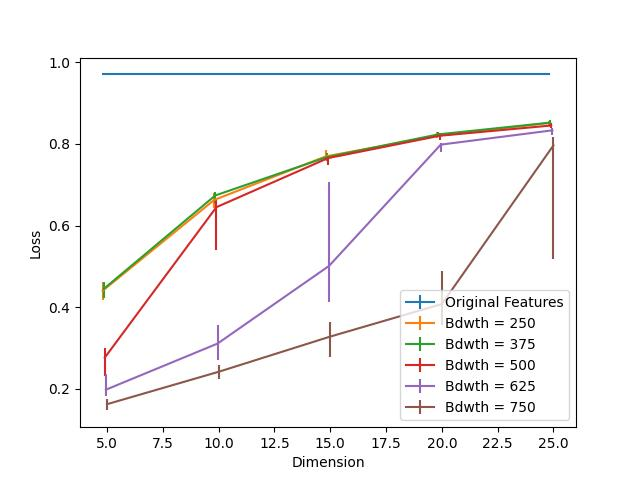

The table this chart was drawn from, first rows:
Dimension, Bdwth = 250, Bdwth = 250 25, Bdwth = 250 75, Bdwth = 375, Bdwth = 375 25, Bdwth = 375 75, Bdwth = 500, Bdwth = 500 25, Bdwth = 500 75, Bdwth = 625, Bdwth = 625 25, Bdwth = 625 75, Bdwth = 750, Bdwth = 750 25, Bdwth = 750 75, Original Features
5, 0.4402, 0.0213, 0.0214, 0.4448, 0.0218, 0.0168, 0.2768, 0.0449, 0.0247, 0.1983, 0.016, 0.0395, 0.1628, 0.0152, 0.0136, 0.97
10, 0.6627, 0.0195, 0.0163, 0.6737, 0.0182, 0.0091, 0.645, 0.1056, 0.0195, 0.3111, 0.0404, 0.0452, 0.2421, 0.0169, 0.0175, 0.97
15, 0.7693, 0.0079, 0.0156, 0.7676, 0.0086, 0.0089, 0.7651, 0.0173, 0.0052, 0.5014, 0.0896, 0.2064, 0.3283, 0.0492, 0.0352, 0.97
20, 0.82, 0.0067, 0.0092, 0.8233, 0.0063, 0.0069, 0.8198, 0.0101, 0.0078, 0.7981, 0.0173, 0.0047, 0.4079, 0.0514, 0.0802, 0.97
25, 0.851, 0.0044, 0.0055, 0.8519, 0.007, 0.0072, 0.8449, 0.0061, 0.0061, 0.8331, 0.0121, 0.0064, 0.7963, 0.2777, 0.0194, 0.97
